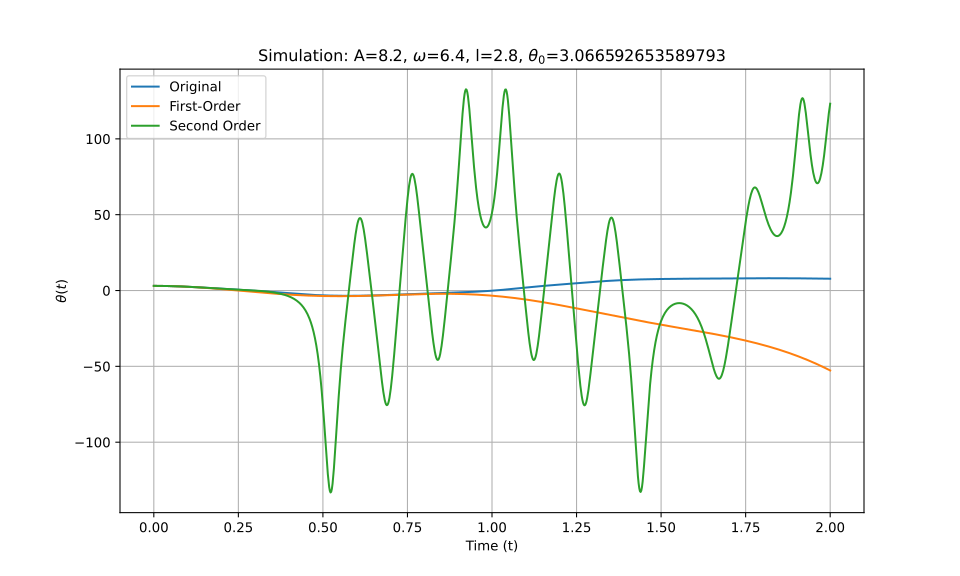

The file beside this chart, header and first rows:
t_eval, Equation_1, Equation_2, Equation_3
0.0, 3.067, 3.067, 3.067
0.002002, 3.066, 3.066, 3.066
0.004004, 3.066, 3.066, 3.066
0.006006, 3.064, 3.064, 3.064
0.008008, 3.063, 3.063, 3.063
0.01001, 3.061, 3.061, 3.061
0.01201, 3.058, 3.058, 3.058
0.01401, 3.055, 3.055, 3.055
0.01602, 3.051, 3.051, 3.051
0.01802, 3.047, 3.047, 3.047
0.02002, 3.043, 3.043, 3.043
0.02202, 3.038, 3.037, 3.038
0.02402, 3.032, 3.032, 3.032
0.02603, 3.026, 3.026, 3.026
0.02803, 3.02, 3.019, 3.02
0.03003, 3.013, 3.013, 3.013
0.03203, 3.005, 3.005, 3.005
0.03403, 2.998, 2.997, 2.998
0.03604, 2.989, 2.989, 2.989
0.03804, 2.98, 2.98, 2.98
0.04004, 2.971, 2.971, 2.971
0.04204, 2.961, 2.961, 2.961
0.04404, 2.951, 2.951, 2.951
0.04605, 2.941, 2.94, 2.941
0.04805, 2.93, 2.929, 2.93
0.05005, 2.918, 2.917, 2.918
0.05205, 2.906, 2.905, 2.906
0.05405, 2.894, 2.893, 2.894
0.05606, 2.881, 2.88, 2.881
0.05806, 2.867, 2.866, 2.867
0.06006, 2.854, 2.852, 2.854
0.06206, 2.839, 2.838, 2.839
0.06406, 2.825, 2.823, 2.825
0.06607, 2.81, 2.808, 2.81
0.06807, 2.794, 2.792, 2.794
0.07007, 2.779, 2.776, 2.779
0.07207, 2.762, 2.759, 2.762
0.07407, 2.746, 2.742, 2.746
0.07608, 2.729, 2.725, 2.729
0.07808, 2.711, 2.707, 2.711
0.08008, 2.693, 2.689, 2.693
0.08208, 2.675, 2.67, 2.675
0.08408, 2.656, 2.651, 2.656
0.08609, 2.637, 2.631, 2.637
0.08809, 2.618, 2.611, 2.618
0.09009, 2.598, 2.591, 2.598
0.09209, 2.578, 2.57, 2.578
0.09409, 2.558, 2.549, 2.558
0.0961, 2.537, 2.527, 2.537
0.0981, 2.516, 2.505, 2.516
0.1001, 2.495, 2.483, 2.495
0.1021, 2.473, 2.46, 2.473
0.1041, 2.451, 2.437, 2.451
0.1061, 2.429, 2.413, 2.429
0.1081, 2.406, 2.389, 2.406
0.1101, 2.383, 2.364, 2.383
0.1121, 2.36, 2.34, 2.36
0.1141, 2.337, 2.314, 2.337
0.1161, 2.314, 2.289, 2.313
0.1181, 2.29, 2.263, 2.289
... 940 more rows
